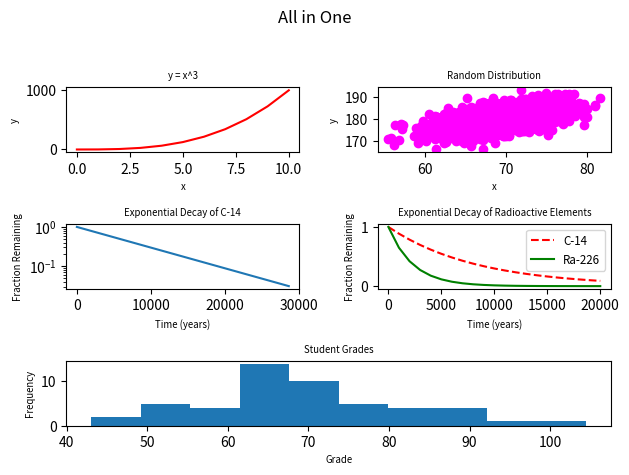

Source code (Python):
#!/usr/bin/env python3
import numpy as np
import matplotlib.pyplot as plt

y0 = np.arange(0, 11) ** 3

mean = [69, 0]
cov = [[15, 8], [8, 15]]
np.random.seed(5)
x1, y1 = np.random.multivariate_normal(mean, cov, 2000).T
y1 += 180

x2 = np.arange(0, 28651, 5730)
r2 = np.log(0.5)
t2 = 5730
y2 = np.exp((r2 / t2) * x2)

x3 = np.arange(0, 21000, 1000)
r3 = np.log(0.5)
t31 = 5730
t32 = 1600
y31 = np.exp((r3 / t31) * x3)
y32 = np.exp((r3 / t32) * x3)

np.random.seed(5)
student_grades = np.random.normal(68, 15, 50)

# Graph 1
plt.subplot(3, 2, 1)
plt.plot(y0, color='red')
plt.xlabel('x', fontsize='x-small')
plt.ylabel('y', fontsize='x-small')
plt.title('y = x^3', fontsize='x-small')

# Graph 2
plt.subplot(3, 2, 2)
plt.scatter(x1, y1, color='magenta')
plt.xlabel('x', fontsize='x-small')
plt.ylabel('y', fontsize='x-small')
plt.title('Random Distribution', fontsize='x-small')

# Graph 3
plt.subplot(3, 2, 3)
plt.plot(x2, y2)
plt.xlabel('Time (years)', fontsize='x-small')
plt.ylabel('Fraction Remaining', fontsize='x-small')
plt.ylim()
plt.title('Exponential Decay of C-14', fontsize='x-small')
plt.yscale('log')

# Graph 4
plt.subplot(3, 2, 4)
plt.plot(x3, y31, color='red', linestyle='--', label='C-14')
plt.plot(x3, y32, color='green', linestyle='-', label='Ra-226')
plt.xlabel('Time (years)', fontsize='x-small')
plt.ylabel('Fraction Remaining', fontsize='x-small')
plt.title('Exponential Decay of Radioactive Elements', fontsize='x-small')
plt.legend(loc='upper right', fontsize='small')

# Graph 5
plt.subplot(3, 1, 3)
plt.hist(student_grades)
plt.xlabel('Grade', fontsize='x-small')
plt.ylabel('Frequency', fontsize='x-small')
plt.title('Student Grades', fontsize='x-small')

plt.suptitle('All in One')
plt.tight_layout(rect=[0, 0, 1, 0.95])
plt.show()
